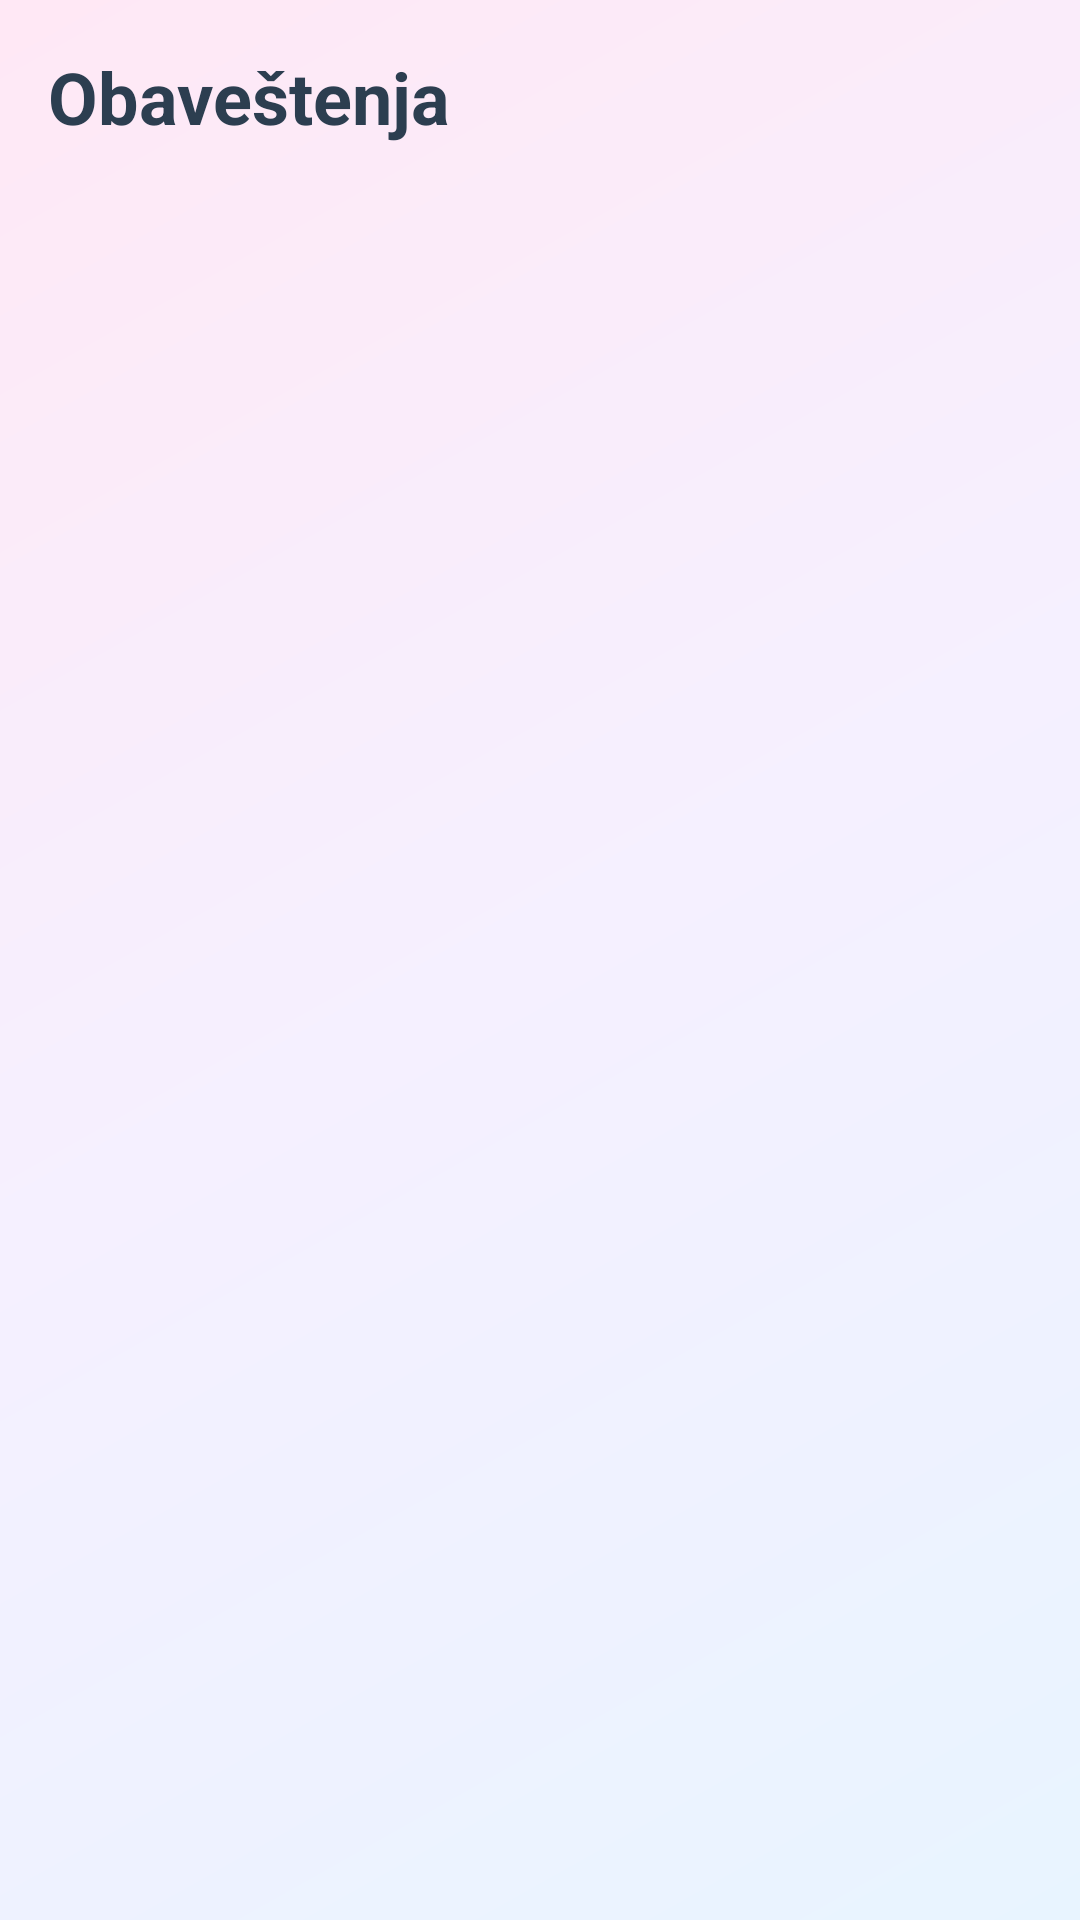

The Android layout XML behind this screen, and the referenced resources:
<!-- AndroidManifest.xml: application theme Theme.MAProject -->
<!-- res/layout/fragment_notifications.xml -->
<?xml version="1.0" encoding="utf-8"?>
<androidx.constraintlayout.widget.ConstraintLayout xmlns:android="http://schemas.android.com/apk/res/android"
    xmlns:app="http://schemas.android.com/apk/res-auto"
    xmlns:tools="http://schemas.android.com/tools"
    android:layout_width="match_parent"
    android:layout_height="match_parent"
    android:background="@drawable/gradient_background">

    <TextView
        android:id="@+id/notificationsTitle"
        android:layout_width="0dp"
        android:layout_height="wrap_content"
        android:padding="16dp"
        android:text="Obaveštenja"
        android:textSize="24sp"
        android:textStyle="bold"
        android:textColor="@color/textPrimary"
        app:layout_constraintTop_toTopOf="parent"
        app:layout_constraintStart_toStartOf="parent"
        app:layout_constraintEnd_toEndOf="parent" />

    <androidx.recyclerview.widget.RecyclerView
        android:id="@+id/notificationsRecyclerView"
        android:layout_width="0dp"
        android:layout_height="0dp"
        android:paddingHorizontal="8dp"
        android:clipToPadding="false"
        app:layout_constraintTop_toBottomOf="@id/notificationsTitle"
        app:layout_constraintBottom_toBottomOf="parent"
        app:layout_constraintStart_toStartOf="parent"
        app:layout_constraintEnd_toEndOf="parent"
        tools:listitem="@layout/item_notification"/>

    <ProgressBar
        android:id="@+id/notificationsProgressBar"
        android:layout_width="wrap_content"
        android:layout_height="wrap_content"
        android:visibility="gone"
        app:layout_constraintTop_toTopOf="parent"
        app:layout_constraintBottom_toBottomOf="parent"
        app:layout_constraintStart_toStartOf="parent"
        app:layout_constraintEnd_toEndOf="parent"/>

    <TextView
        android:id="@+id/noNotificationsTextView"
        android:layout_width="wrap_content"
        android:layout_height="wrap_content"
        android:text="Nema novih obaveštenja."
        android:textColor="@color/textSecondary"
        android:textSize="16sp"
        android:visibility="gone"
        app:layout_constraintTop_toTopOf="parent"
        app:layout_constraintBottom_toBottomOf="parent"
        app:layout_constraintStart_toStartOf="parent"
        app:layout_constraintEnd_toEndOf="parent" />

</androidx.constraintlayout.widget.ConstraintLayout>
<!-- resources referenced by this layout -->
<resources>
  <color name="textPrimary">#2C3E50</color>
  <color name="textSecondary">#7F8C9B</color>
  <!-- drawable gradient_background (drawable) -->
  <?xml version="1.0" encoding="utf-8"?>
  <shape xmlns:android="http://schemas.android.com/apk/res/android">
      <gradient
          android:angle="135"
          android:startColor="@color/backgroundGradientStart"
          android:centerColor="#F5F0FF"
          android:endColor="@color/backgroundGradientEnd"
          android:type="linear"/>
  </shape>
  <style name="Theme.MAProject" parent="Base.Theme.MAProject" />
  <color name="backgroundGradientStart">#E8F4FF</color>
  <color name="backgroundGradientEnd">#FFE8F5</color>
  <style name="Base.Theme.MAProject" parent="Theme.Material3.DayNight.NoActionBar">
          
          
      </style>
</resources>
